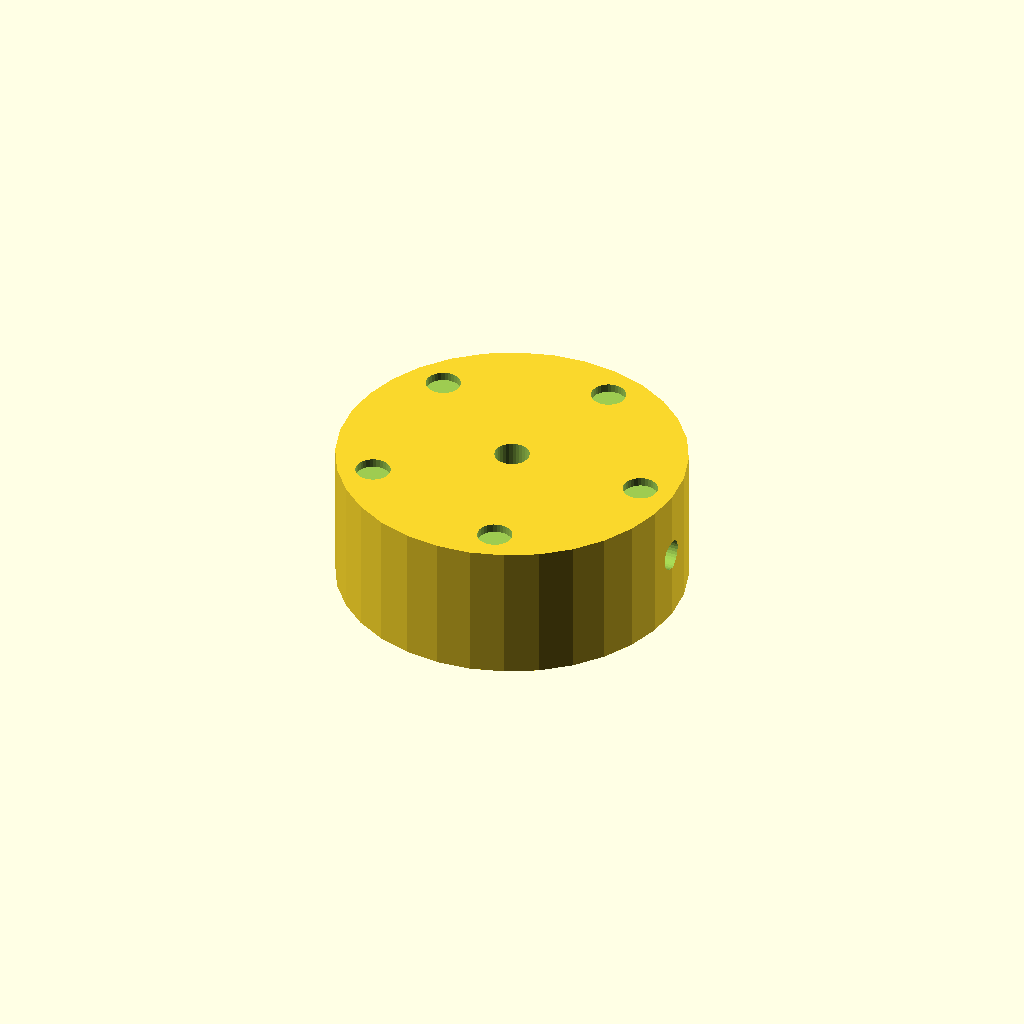
Cell 1 — every parameter at its default value.
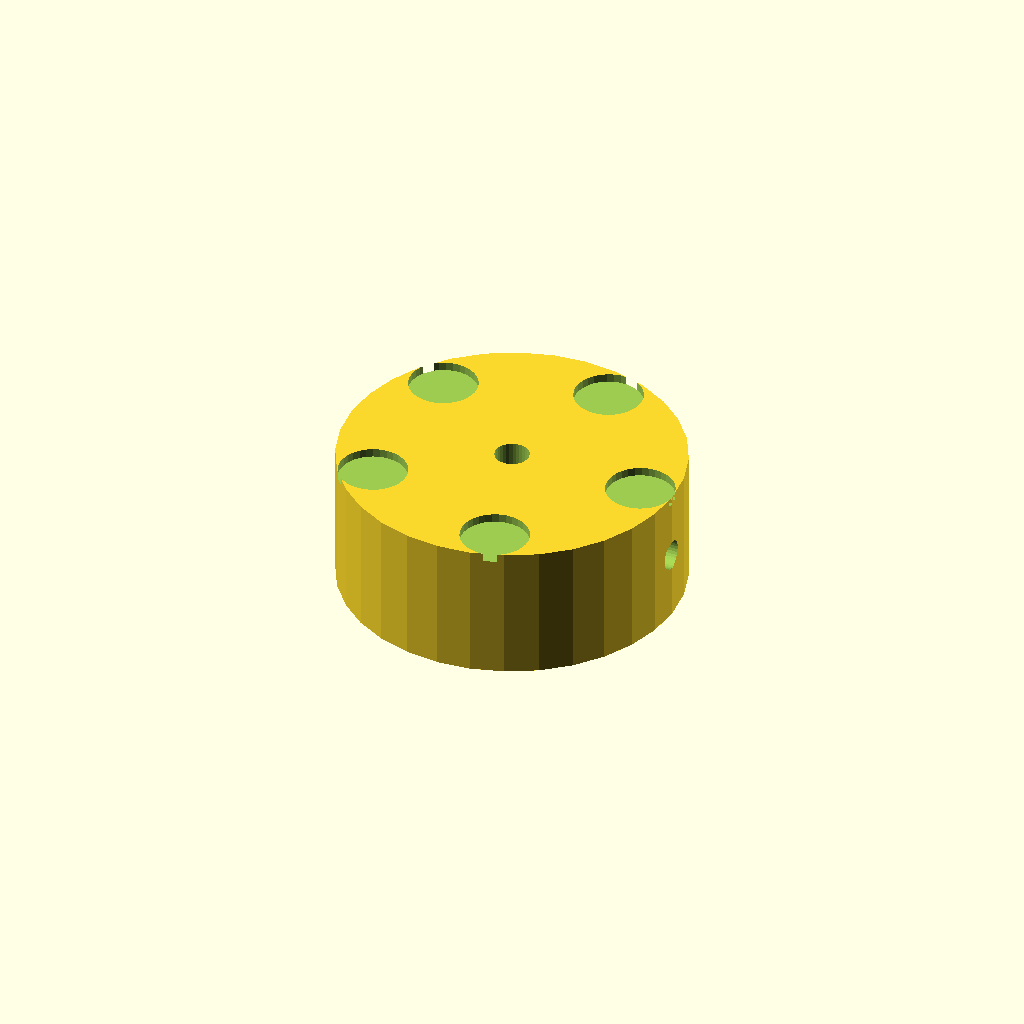
Cell 2 — dimp_d set to 8, the other parameters unchanged.
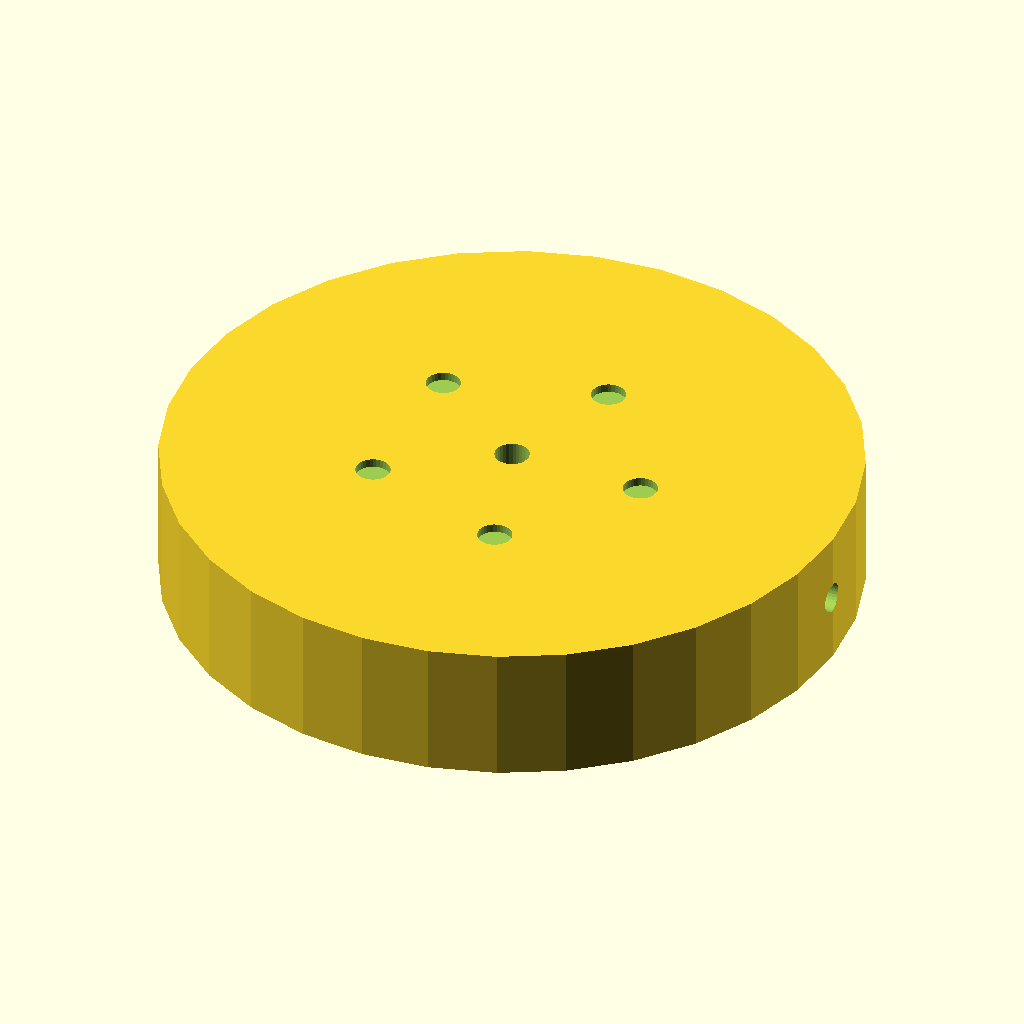
Cell 3: the same model with knob_d = 80.
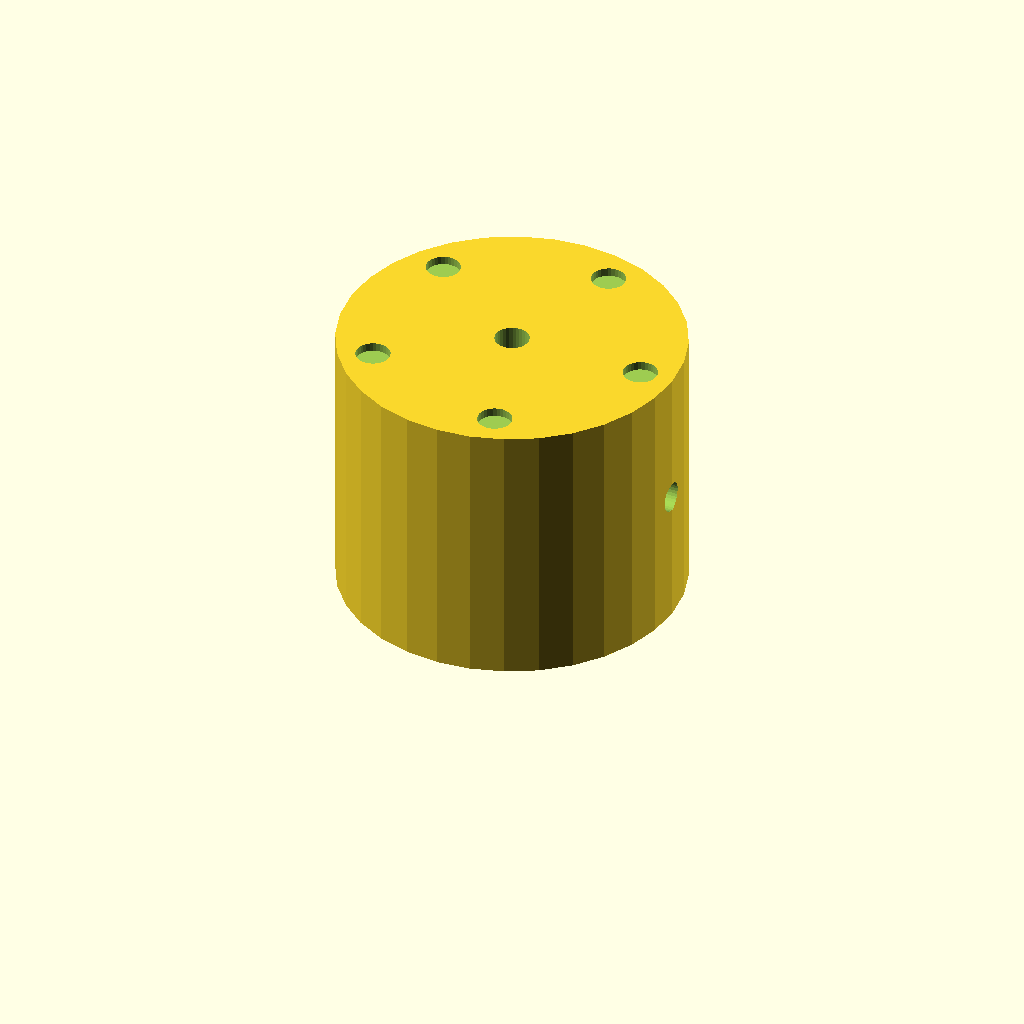
Cell 4: the same model with knob_h = 32.
All cells are drawn from one camera (rotation 55°, 0°, 25°, orthographic, colour scheme Cornfield), so only the parameter changes between them.
The OpenSCAD source (optional_data/data/solid2/controlknob/part_0127.scad):
$fn = 32;

// ----------------------------------------------------------------------
// Control knob: dimpled knob
// ----------------------------------------------------------------------

// --- parameters (mm) ---
dimp_d = 4;               // finger dimple diameter
n_dimp = 5;               // number of dimples
dimp_r = 16;              // dimple ring radius
knob_d = 40;              // knob body diameter
knob_h = 16;              // knob body height
bore_d = 4;               // shaft bore diameter
set_d = 3.5;              // set screw bore diameter

dimp_step = 360 / n_dimp;  // dimple angular step

difference() {
  cylinder(h = knob_h, d = knob_d);
  translate([0, 0, -1]) cylinder(h = knob_h + 2, d = bore_d);
  translate([-1, 0, knob_h / 2]) rotate([0, 90, 0])
    cylinder(h = knob_d / 2 + bore_d / 2 + 2, d = set_d);  for (i = [0 : n_dimp - 1])
    rotate([0, 0, i * dimp_step])
      translate([dimp_r, 0, knob_h - 1])
        cylinder(h = 2, d = dimp_d);
}
Customizer parameters (derived from the source; name, type, default, range or options):
dimp_d: number, default 4
n_dimp: number, default 5
dimp_r: number, default 16
knob_d: number, default 40
knob_h: number, default 16
bore_d: number, default 4
set_d: number, default 3.5
